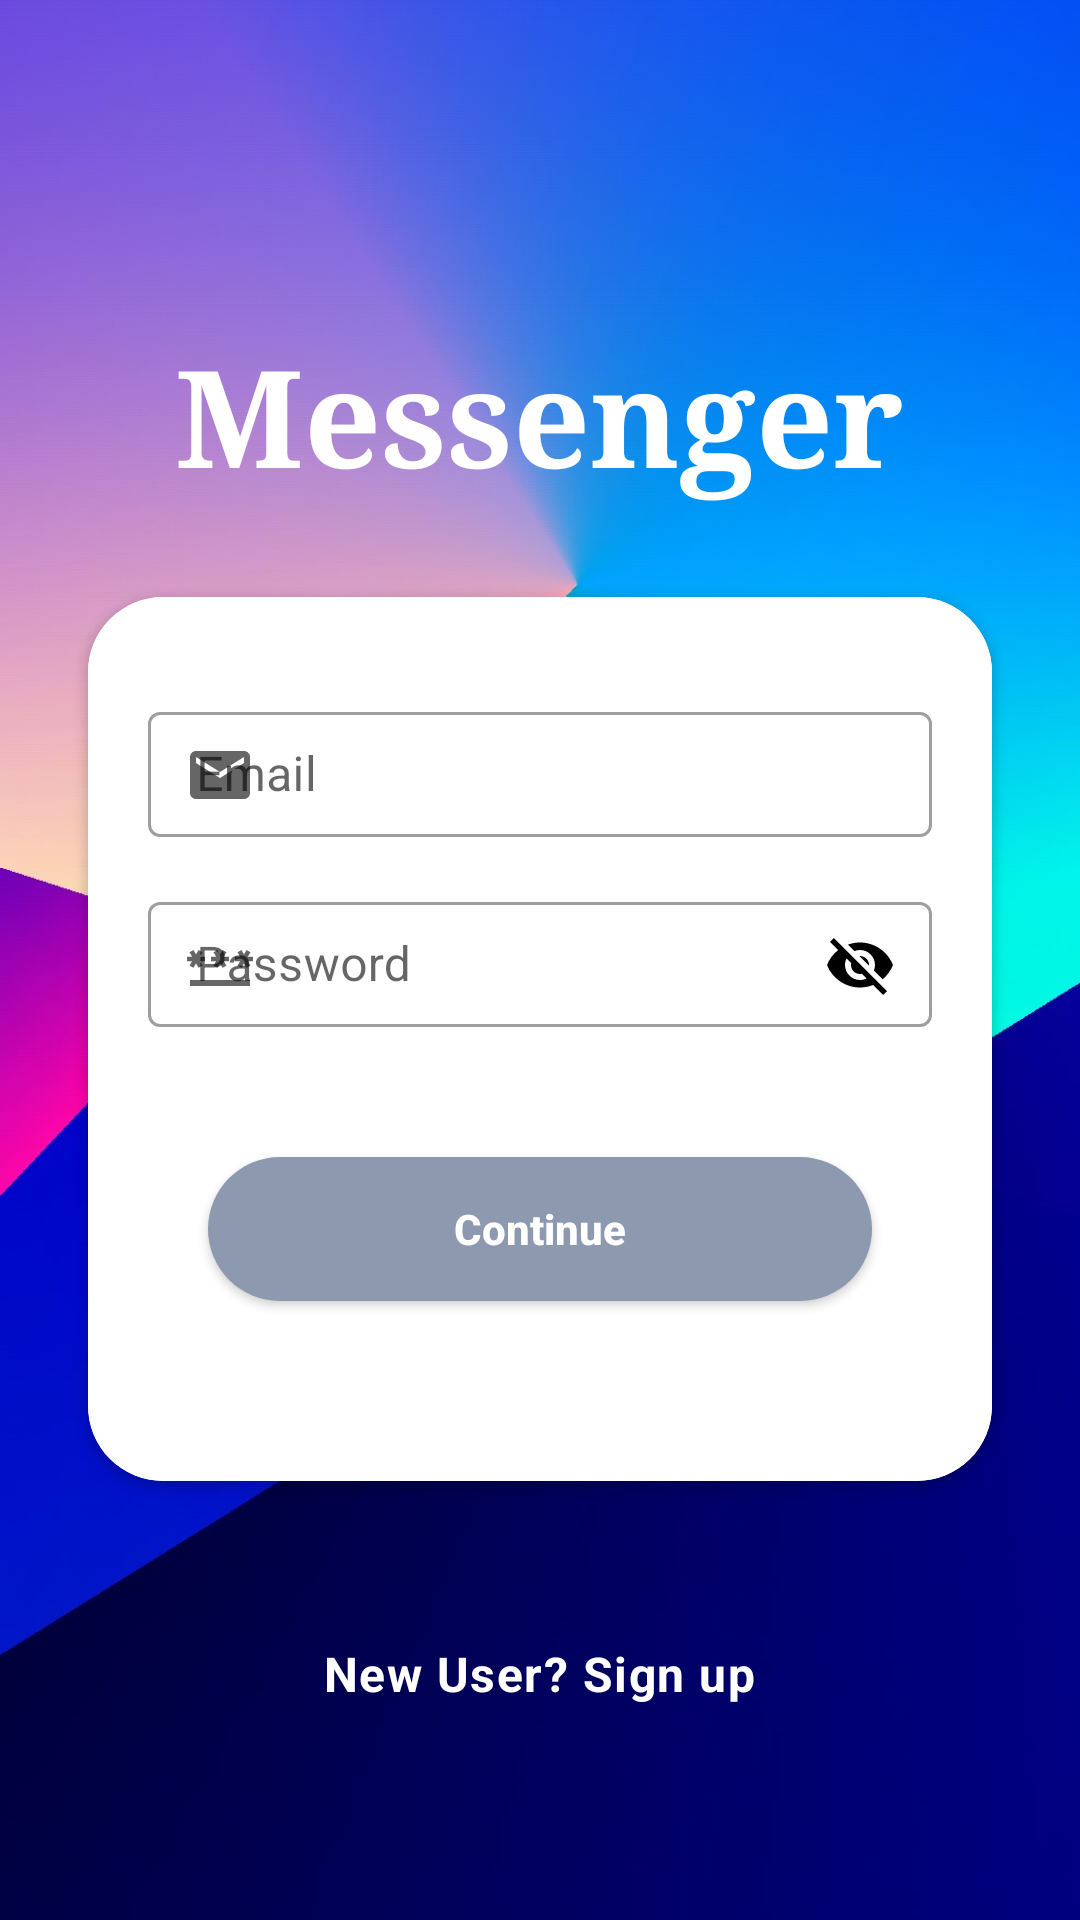

Produce the Android XML layout that renders to this screen, including the resource entries it uses.
<!-- AndroidManifest.xml: application theme Theme.Mesenger -->
<!-- res/layout/activity_main.xml -->
<?xml version="1.0" encoding="utf-8"?>
<androidx.constraintlayout.widget.ConstraintLayout xmlns:android="http://schemas.android.com/apk/res/android"
    xmlns:app="http://schemas.android.com/apk/res-auto"
    xmlns:tools="http://schemas.android.com/tools"
    android:layout_width="match_parent"
    android:layout_height="match_parent"
    android:background="@drawable/background"
    tools:context=".Signin"
    android:theme="@style/MYTheme_Mesenger"
    tools:ignore="HardcoreText"
    >

    <LinearLayout
        android:id="@+id/full"
        android:layout_width="match_parent"
        android:layout_height="match_parent"
        android:orientation="vertical"
        android:gravity="center"
        >

        <TextView
            android:id="@+id/textView"
            android:layout_width="wrap_content"
            android:layout_height="wrap_content"
            android:layout_marginTop="50dp"
            android:text="Messenger"
            android:textStyle="bold"
            app:layout_constraintBottom_toTopOf="@+id/editTextTextPersonName"
            app:layout_constraintEnd_toEndOf="parent"
            app:layout_constraintStart_toStartOf="parent"
            app:layout_constraintTop_toTopOf="parent"
            android:textColor="@color/white"
            android:typeface="serif"
            android:textSize="45sp"

            />
        <androidx.cardview.widget.CardView
            android:layout_width="match_parent"
            android:layout_height="wrap_content"
            android:background="@drawable/round"
            app:cardCornerRadius="25dp"
            android:elevation="10dp"
            app:cardUseCompatPadding="true"
            android:layout_marginTop="20dp"
            android:layout_marginEnd="20dp"
            android:layout_marginStart="20dp"
            >

            <LinearLayout
                android:layout_width="match_parent"
                android:layout_height="wrap_content"
                android:orientation="vertical"
                android:background="@color/white"
                android:padding="20dp"
                >

                <com.google.android.material.textfield.TextInputLayout
                    android:id="@+id/username_text_input_layout"
                    android:layout_width="match_parent"
                    android:layout_height="wrap_content"
                    android:layout_marginTop="10dp"
                    app:startIconDrawable="@drawable/baseline_email_24"
                    style="@style/Widget.MaterialComponents.TextInputLayout.OutlinedBox"
                    app:hintTextColor="@color/black"
                    >

                    <EditText
                        android:id="@+id/etEmail"
                        android:layout_width="match_parent"
                        android:layout_height="wrap_content"
                        android:layout_centerHorizontal="true"
                        android:layout_centerVertical="true"
                        android:padding="10dp"
                        android:ems="10"
                        android:inputType="textEmailAddress"
                        android:textColorHint="@color/purple_200"
                        android:textColor="@color/black"
                        android:hint="@string/email" />




                </com.google.android.material.textfield.TextInputLayout>


                <com.google.android.material.textfield.TextInputLayout
                    android:id="@+id/username_text_input_layout2"
                    android:layout_width="match_parent"
                    android:layout_height="wrap_content"
                    android:layout_marginTop="10dp"
                    app:passwordToggleEnabled="true"
                    app:startIconDrawable="@drawable/baseline_password_24"
                    app:passwordToggleTint="@color/black"
                    style="@style/Widget.MaterialComponents.TextInputLayout.OutlinedBox"
                    app:hintTextColor="@color/black"
                    >

                    <EditText
                        android:id="@+id/etPassword2"
                        android:layout_width="match_parent"
                        android:layout_height="wrap_content"
                        android:layout_centerHorizontal="true"
                        android:layout_centerVertical="true"
                        android:padding="10dp"
                        android:ems="10"
                        android:inputType="textEmailAddress"
                        android:textColorHint="@color/purple_200"
                        android:textColor="@color/black"
                        android:hint="@string/password" />



                </com.google.android.material.textfield.TextInputLayout>







                <Button
                    android:id="@+id/signin"
                    android:layout_width="match_parent"
                    android:layout_height="wrap_content"
                    android:layout_marginTop="40dp"
                    android:layout_marginBottom="40dp"
                    android:text="Continue"
                    android:textAllCaps="false"
                    android:layout_marginEnd="20dp"
                    android:layout_marginStart="20dp"
                    android:textStyle="bold"
                    android:shadowColor="@color/white"
                    android:textColorHint="@color/white"
                    android:textColor="@color/white"
                    android:background="@drawable/round_button"

                    />
            </LinearLayout>


        </androidx.cardview.widget.CardView>
        <Button
            android:id="@+id/signup"
            android:layout_width="wrap_content"
            android:layout_height="wrap_content"
            android:layout_marginTop="30dp"
            android:text="New User? Sign up"
            android:textStyle="bold"
            android:textColorHint="@color/white"
            android:textColor="@color/white"
            android:textAllCaps="false"
            style="@style/TextAppearance.Material3.BodyLarge"
            android:background="?android:attr/selectableItemBackground"

            />




    </LinearLayout>





</androidx.constraintlayout.widget.ConstraintLayout>
<!-- resources referenced by this layout -->
<resources>
  <color name="black">#FF000000</color>
  <color name="purple_200">#FFBB86FC</color>
  <color name="white">#FFFFFFFF</color>
  <!-- drawable background: jpg bitmap (drawable-v24, 108269 bytes) -->
  <!-- drawable baseline_email_24 (drawable) -->
  <vector android:height="24dp" android:tint="#13C5FF"
      android:viewportHeight="24" android:viewportWidth="24"
      android:width="24dp" xmlns:android="http://schemas.android.com/apk/res/android">
      <path android:fillColor="@android:color/white" android:pathData="M20,4L4,4c-1.1,0 -1.99,0.9 -1.99,2L2,18c0,1.1 0.9,2 2,2h16c1.1,0 2,-0.9 2,-2L22,6c0,-1.1 -0.9,-2 -2,-2zM20,8l-8,5 -8,-5L4,6l8,5 8,-5v2z"/>
  </vector>
  <!-- drawable baseline_password_24 (drawable) -->
  <vector android:height="24dp" android:tint="#13C5FF"
      android:viewportHeight="24" android:viewportWidth="24"
      android:width="24dp" xmlns:android="http://schemas.android.com/apk/res/android">
      <path android:fillColor="@android:color/white" android:pathData="M2,17h20v2H2V17zM3.15,12.95L4,11.47l0.85,1.48l1.3,-0.75L5.3,10.72H7v-1.5H5.3l0.85,-1.47L4.85,7L4,8.47L3.15,7l-1.3,0.75L2.7,9.22H1v1.5h1.7L1.85,12.2L3.15,12.95zM9.85,12.2l1.3,0.75L12,11.47l0.85,1.48l1.3,-0.75l-0.85,-1.48H15v-1.5h-1.7l0.85,-1.47L12.85,7L12,8.47L11.15,7l-1.3,0.75l0.85,1.47H9v1.5h1.7L9.85,12.2zM23,9.22h-1.7l0.85,-1.47L20.85,7L20,8.47L19.15,7l-1.3,0.75l0.85,1.47H17v1.5h1.7l-0.85,1.48l1.3,0.75L20,11.47l0.85,1.48l1.3,-0.75l-0.85,-1.48H23V9.22z"/>
  </vector>
  <!-- drawable round (drawable) -->
  <?xml version="1.0" encoding="utf-8"?>
  <shape xmlns:android="http://schemas.android.com/apk/res/android">
      <corners
          android:radius="50dp"/>
      <solid
          android:color="@color/white"/>
  </shape>
  <!-- drawable round_button (drawable) -->
  <?xml version="1.0" encoding="utf-8"?>
  <shape xmlns:android="http://schemas.android.com/apk/res/android">
     <corners android:radius="50dp">
  
     </corners>
      <solid android:color="#8d99ae">
  
      </solid>
  </shape>
  <string name="email" translatable="false">Email</string>
  <string name="password" translatable="false">Password</string>
  <style name="MYTheme_Mesenger" parent="Theme.MaterialComponents.DayNight.NoActionBar">
          
          <item name="colorPrimary">#293241</item>
          <item name="colorPrimaryVariant">@color/purple_700</item>
          <item name="colorOnPrimary">@color/white</item>
  
  
          
          <item name="colorSecondary">@color/teal_200</item>
          <item name="colorSecondaryVariant">@color/teal_200</item>
          <item name="colorOnSecondary">@color/black</item>
          
          <item name="android:statusBarColor">#5EDFFF</item>
  
  
          
  
      </style>
  <style name="Theme.Mesenger" parent="Theme.AppCompat.DayNight.NoActionBar">
          
          <item name="colorPrimary">#293241</item>
          <item name="colorPrimaryVariant">@color/purple_700</item>
          <item name="colorOnPrimary">@color/white</item>
          <item name="colorAccent">#FFFFFF</item>
  
          
          <item name="colorSecondary">@color/teal_200</item>
          <item name="colorSecondaryVariant">@color/teal_700</item>
          <item name="colorOnSecondary">#8d99ae</item>
          
          <item name="android:statusBarColor">@color/colorPrimary</item>
  
          
      </style>
  <color name="purple_700">#FF3700B3</color>
  <color name="teal_200">#FF03DAC5</color>
  <color name="teal_700">#FF018786</color>
  <color name="colorPrimary">#5EDFFF</color>
</resources>
